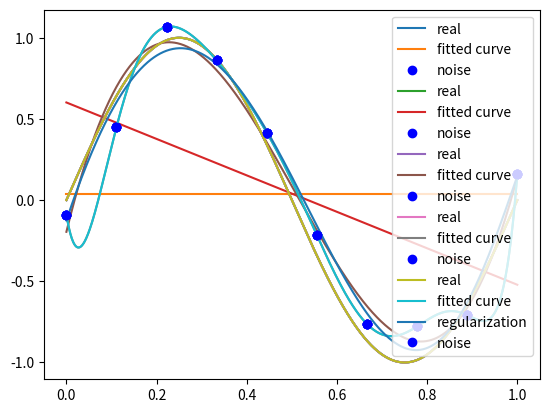

Generate this figure with matplotlib:
#!/usr/bin/env python
# coding: utf-8

# [redacted]
# 
# 配置环境：python 3.6 代码全部测试通过。
# 
# [redacted]


# # 第1章 统计学习方法概论

# 高斯于1823年在误差e1 ,… , en独立同分布的假定下,证明了最小二乘方法的一个最优性质: 在所有无偏的线性估计类中,最小二乘方法是其中方差最小的！

# ### 使用最小二乘法拟和曲线
# 
# 对于数据$(x_i, y_i)(i=1, 2, 3...,m)$
# 
# 拟合出函数$h(x)$
# 
# 有误差，即残差：$r_i=h(x_i)-y_i$
# 
# 此时L2范数(残差平方和)最小时，h(x) 和 y 相似度最高，更拟合

# 一般的H(x)为n次的多项式，$H(x)=w_0+w_1x+w_2x^2+...w_nx^n$
# 
# $w(w_0,w_1,w_2,...,w_n)$为参数
# 
# 最小二乘法就是要找到一组 $w(w_0,w_1,w_2,...,w_n)$ 使得$\sum_{i=1}^n(h(x_i)-y_i)^2$ (残差平方和) 最小
# 
# 即，求 $min\sum_{i=1}^n(h(x_i)-y_i)^2$
# 
# ----

# 举例：我们用目标函数$y=sin2{\pi}x$, 加上一个正太分布的噪音干扰，用多项式去拟合【例1.1 11页】

# In[1]:


import numpy as np
import scipy as sp
from scipy.optimize import leastsq
import matplotlib.pyplot as plt
get_ipython().run_line_magic('matplotlib', 'inline')


# *ps: numpy.poly1d([1,2,3])  生成  $1x^2+2x^1+3x^0$*

# In[2]:


# 目标函数
def real_func(x):
    return np.sin(2*np.pi*x)

# 多项式
def fit_func(p, x):
    f = np.poly1d(p)
    return f(x)

# 残差
def residuals_func(p, x, y):
    ret = fit_func(p, x) - y
    return ret


# In[3]:


# 十个点
x = np.linspace(0, 1, 10)
x_points = np.linspace(0, 1, 1000)
# 加上正态分布噪音的目标函数的值
y_ = real_func(x)
y = [np.random.normal(0, 0.1)+y1 for y1 in y_]

def fitting(M=0):
    """
    n 为 多项式的次数
    """    
    # 随机初始化多项式参数
    p_init = np.random.rand(M+1)
    # 最小二乘法
    p_lsq = leastsq(residuals_func, p_init, args=(x, y))
    print('Fitting Parameters:', p_lsq[0])
    
    # 可视化
    plt.plot(x_points, real_func(x_points), label='real')
    plt.plot(x_points, fit_func(p_lsq[0], x_points), label='fitted curve')
    plt.plot(x, y, 'bo', label='noise')
    plt.legend()
    return p_lsq


# In[4]:


# M=0
p_lsq_0 = fitting(M=0)


# In[5]:


# M=1
p_lsq_1 = fitting(M=1)


# In[6]:


# M=3
p_lsq_3 = fitting(M=3)


# In[7]:


# M=9
p_lsq_9 = fitting(M=9)


# 当M=9时，多项式曲线通过了每个数据点，但是造成了过拟合

# ### 正则化

# 结果显示过拟合， 引入正则化项(regularizer)，降低过拟合
# 
# $Q(x)=\sum_{i=1}^n(h(x_i)-y_i)^2+\lambda||w||^2$。
# 
# 回归问题中，损失函数是平方损失，正则化可以是参数向量的L2范数,也可以是L1范数。
# 
# - L1: regularization\*abs(p)
# 
# - L2: 0.5 \* regularization \* np.square(p)

# In[8]:


regularization = 0.0001

def residuals_func_regularization(p, x, y):
    ret = fit_func(p, x) - y
    ret = np.append(ret, np.sqrt(0.5*regularization*np.square(p))) # L2范数作为正则化项
    return ret


# In[9]:


# 最小二乘法,加正则化项
p_init = np.random.rand(9+1)
p_lsq_regularization = leastsq(residuals_func_regularization, p_init, args=(x, y))


# In[10]:


plt.plot(x_points, real_func(x_points), label='real')
plt.plot(x_points, fit_func(p_lsq_9[0], x_points), label='fitted curve')
plt.plot(x_points, fit_func(p_lsq_regularization[0], x_points), label='regularization')
plt.plot(x, y, 'bo', label='noise')
plt.legend()

